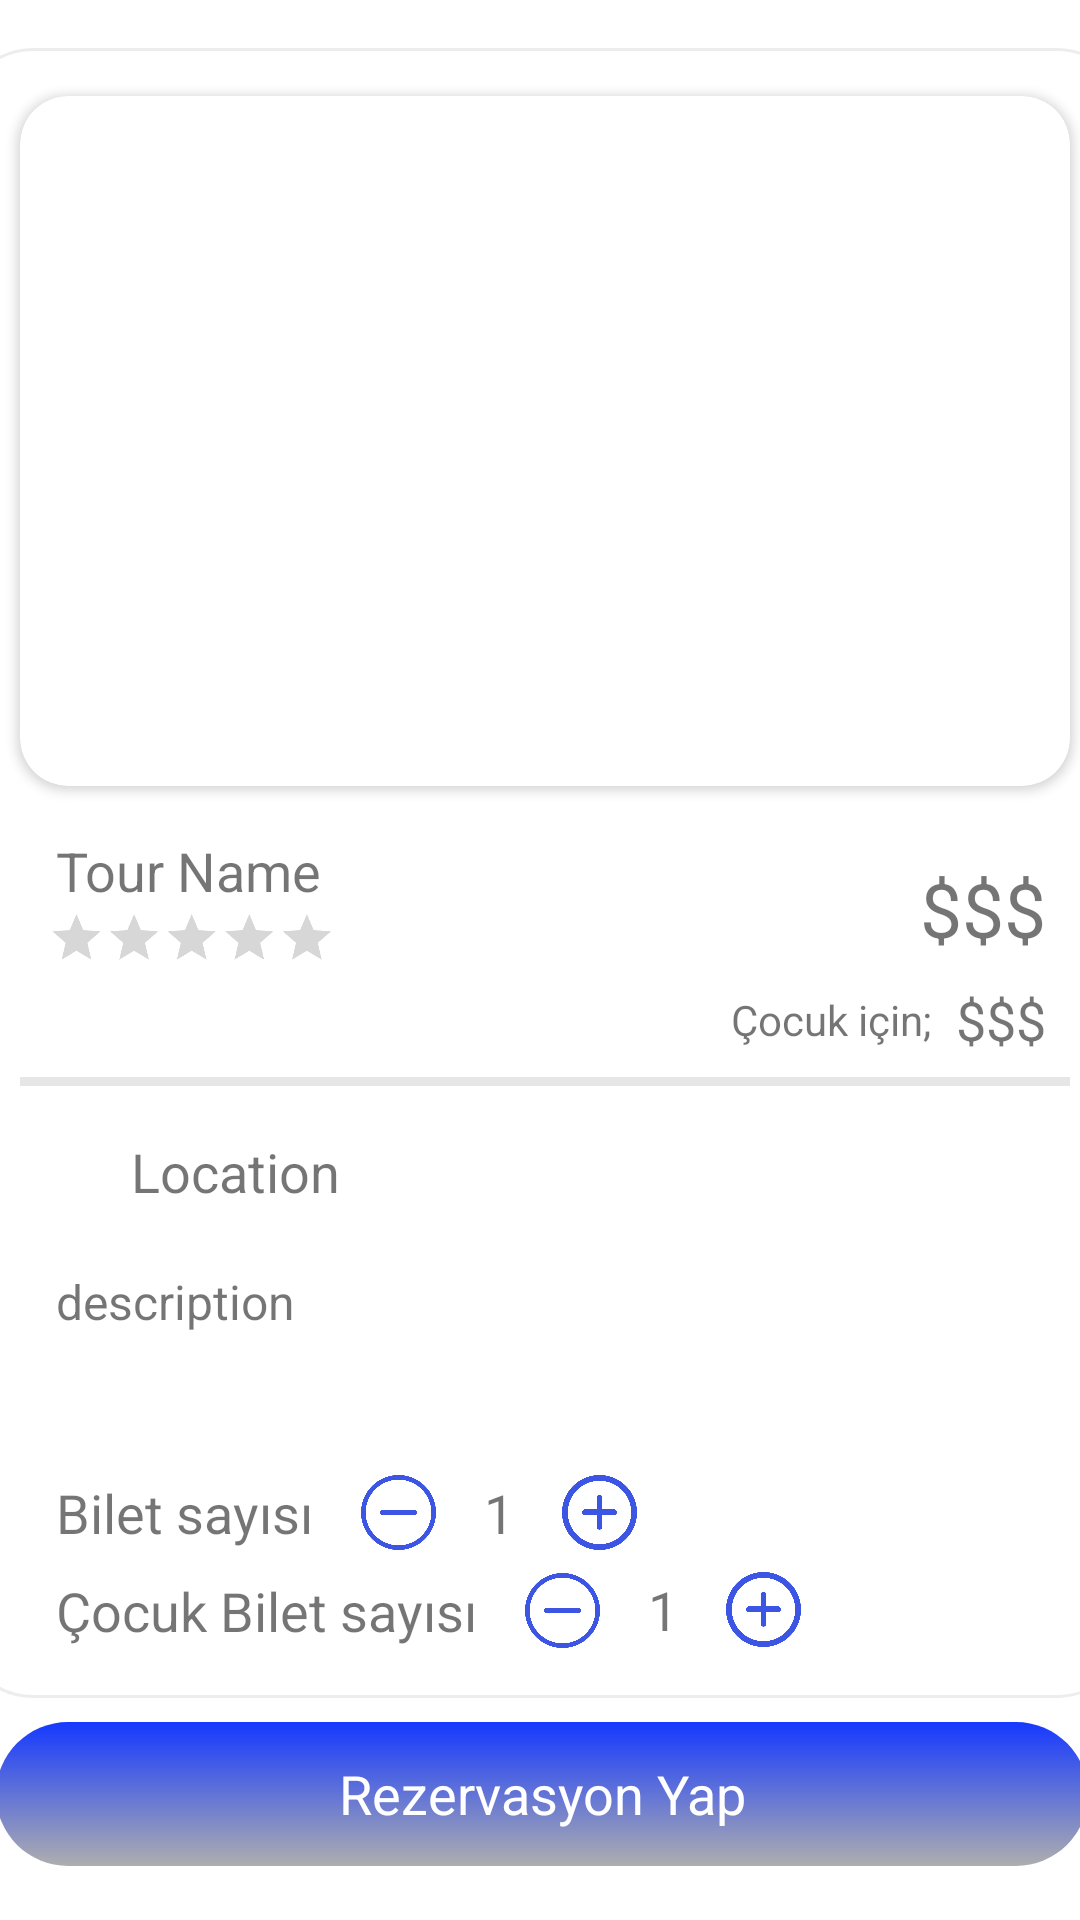

Here is an Android app screen rendered from its layout file. Give the layout XML and the strings, colors and styles it references.
<!-- AndroidManifest.xml: application theme Theme.ReservationProject -->
<!-- res/layout/fragment_tour_item.xml -->
<?xml version="1.0" encoding="utf-8"?>
<androidx.constraintlayout.widget.ConstraintLayout xmlns:android="http://schemas.android.com/apk/res/android"
    xmlns:app="http://schemas.android.com/apk/res-auto"
    xmlns:tools="http://schemas.android.com/tools"
    android:layout_width="match_parent"
    android:layout_height="702dp"
    tools:context=".view.tourViews.TourItemFragment">

    <androidx.constraintlayout.widget.ConstraintLayout
        android:id="@+id/constraintLayout4"
        android:layout_width="390dp"
        android:layout_height="550dp"
        android:layout_marginTop="16dp"
        android:background="@drawable/rounded_corner_with_white_bcg"
        app:layout_constraintEnd_toEndOf="parent"
        app:layout_constraintHorizontal_bias="0.461"
        app:layout_constraintStart_toStartOf="parent"
        app:layout_constraintTop_toTopOf="parent">

        <TextView
            android:id="@+id/tourNameTxt"
            android:layout_width="wrap_content"
            android:layout_height="wrap_content"
            android:layout_marginStart="32dp"
            android:layout_marginTop="16dp"
            android:text="@string/tour_name"
            android:textSize="18sp"
            app:layout_constraintStart_toStartOf="parent"
            app:layout_constraintTop_toBottomOf="@+id/cardView" />

        <ImageView
            android:id="@+id/imageView3"
            android:layout_width="25dp"
            android:layout_height="25dp"
            android:layout_marginStart="32dp"
            android:layout_marginTop="16dp"
            android:alpha="0.5"
            app:layout_constraintStart_toStartOf="parent"
            app:layout_constraintTop_toBottomOf="@+id/view3"
            app:srcCompat="@drawable/marker" />

        <TextView
            android:id="@+id/locationTxt"
            android:layout_width="wrap_content"
            android:layout_height="wrap_content"
            android:text="@string/location"
            android:textSize="18sp"
            app:layout_constraintBottom_toBottomOf="@+id/imageView3"
            app:layout_constraintStart_toEndOf="@+id/imageView3"
            app:layout_constraintTop_toTopOf="@+id/imageView3" />


        <RatingBar
            android:id="@+id/ratingBar"
            android:layout_width="wrap_content"
            android:layout_height="57dp"
            android:layout_marginTop="24dp"
            android:layout_marginEnd="193dp"
            android:isIndicator="true"
            android:scaleX="0.4"
            android:scaleY="0.4"
            app:layout_constraintEnd_toEndOf="parent"
            app:layout_constraintTop_toBottomOf="@+id/cardView" />

        <TextView
            android:id="@+id/priceTxt"
            android:layout_width="wrap_content"
            android:layout_height="wrap_content"
            android:layout_marginTop="24dp"
            android:layout_marginEnd="28dp"
            android:text="@string/prize"
            android:textSize="25sp"
            app:layout_constraintEnd_toEndOf="parent"
            app:layout_constraintTop_toBottomOf="@+id/cardView" />

        <View
            android:id="@+id/view3"
            android:layout_width="350dp"
            android:layout_height="3dp"
            android:layout_marginTop="16dp"
            android:alpha="0.3"
            android:background="@color/light_grey"
            app:layout_constraintEnd_toEndOf="parent"
            app:layout_constraintHorizontal_bias="0.5"
            app:layout_constraintStart_toStartOf="parent"
            app:layout_constraintTop_toBottomOf="@+id/ratingBar" />

        <TextView
            android:id="@+id/babyPriceTxt"
            android:layout_width="wrap_content"
            android:layout_height="wrap_content"
            android:layout_marginTop="8dp"
            android:text="@string/prize"
            android:textSize="18sp"
            app:layout_constraintEnd_toEndOf="@+id/priceTxt"
            app:layout_constraintHorizontal_bias="1.0"
            app:layout_constraintStart_toStartOf="@+id/priceTxt"
            app:layout_constraintTop_toBottomOf="@+id/priceTxt" />

        <androidx.cardview.widget.CardView
            android:id="@+id/cardView"
            android:layout_width="350dp"
            android:layout_height="230dp"
            android:layout_marginTop="16dp"
            app:cardCornerRadius="16dp"
            app:layout_constraintEnd_toEndOf="parent"
            app:layout_constraintHorizontal_bias="0.5"
            app:layout_constraintStart_toStartOf="parent"
            app:layout_constraintTop_toTopOf="parent">

            <ImageView
                android:id="@+id/photoImgView"
                android:layout_width="match_parent"
                android:layout_height="match_parent"
                tools:layout_editor_absoluteX="13dp"
                tools:layout_editor_absoluteY="8dp"
                tools:srcCompat="@tools:sample/avatars" />
        </androidx.cardview.widget.CardView>

        <TextView
            android:id="@+id/descriptionTxt"
            android:layout_width="338dp"
            android:layout_height="60dp"
            android:layout_marginTop="20dp"
            android:text="@string/description"
            android:textSize="16sp"
            app:layout_constraintEnd_toStartOf="@+id/locationTxt"
            app:layout_constraintHorizontal_bias="0.0"
            app:layout_constraintStart_toStartOf="@+id/imageView3"
            app:layout_constraintTop_toBottomOf="@+id/imageView3" />

        <TextView
            android:id="@+id/textView26"
            android:layout_width="wrap_content"
            android:layout_height="wrap_content"
            android:layout_marginEnd="8dp"
            android:text="@string/for_kids"
            app:layout_constraintBottom_toBottomOf="@+id/babyPriceTxt"
            app:layout_constraintEnd_toStartOf="@+id/babyPriceTxt"
            app:layout_constraintTop_toTopOf="@+id/babyPriceTxt" />

        <TextView
            android:id="@+id/textView27"
            android:layout_width="wrap_content"
            android:layout_height="wrap_content"
            android:layout_marginStart="32dp"
            android:layout_marginTop="130dp"
            android:text="Bilet sayısı"
            android:textSize="18sp"
            app:layout_constraintStart_toStartOf="parent"
            app:layout_constraintTop_toBottomOf="@+id/view3" />

        <TextView
            android:id="@+id/textView28"
            android:layout_width="wrap_content"
            android:layout_height="wrap_content"
            android:layout_marginStart="32dp"
            android:layout_marginTop="8dp"
            android:text="Çocuk Bilet sayısı"
            android:textSize="18sp"
            app:layout_constraintStart_toStartOf="parent"
            app:layout_constraintTop_toBottomOf="@+id/minus" />

        <ImageView
            android:id="@+id/minus"
            android:layout_width="25dp"
            android:layout_height="25dp"
            android:layout_marginStart="16dp"
            android:src="@drawable/minus"
            app:layout_constraintBottom_toBottomOf="@+id/textView27"
            app:layout_constraintStart_toEndOf="@+id/textView27"
            app:layout_constraintTop_toTopOf="@+id/textView27" />

        <ImageView
            android:id="@+id/minusChild"
            android:layout_width="25dp"
            android:layout_height="25dp"
            android:layout_marginStart="16dp"
            android:src="@drawable/minus"
            app:layout_constraintBottom_toBottomOf="@+id/textView28"
            app:layout_constraintStart_toEndOf="@+id/textView28"
            app:layout_constraintTop_toTopOf="@+id/textView28" />

        <ImageView
            android:id="@+id/add"
            android:layout_width="25dp"
            android:layout_height="25dp"
            android:layout_marginStart="16dp"
            android:src="@drawable/add"
            app:layout_constraintBottom_toBottomOf="@+id/personNum"
            app:layout_constraintStart_toEndOf="@+id/personNum"
            app:layout_constraintTop_toTopOf="@+id/personNum" />

        <ImageView
            android:id="@+id/addChild"
            android:layout_width="25dp"
            android:layout_height="25dp"
            android:layout_marginStart="16dp"
            android:src="@drawable/add"
            app:layout_constraintBottom_toBottomOf="@+id/childNum"
            app:layout_constraintStart_toEndOf="@+id/childNum"
            app:layout_constraintTop_toTopOf="@+id/childNum" />

        <TextView
            android:id="@+id/personNum"
            android:layout_width="wrap_content"
            android:layout_height="wrap_content"
            android:layout_marginStart="16dp"
            android:text="@string/_1"
            android:textSize="18sp"
            app:layout_constraintBottom_toBottomOf="@+id/minus"
            app:layout_constraintStart_toEndOf="@+id/minus"
            app:layout_constraintTop_toTopOf="@+id/minus" />

        <TextView
            android:id="@+id/childNum"
            android:layout_width="wrap_content"
            android:layout_height="wrap_content"
            android:layout_marginStart="16dp"
            android:layout_marginBottom="1dp"
            android:text="@string/_1"
            android:textSize="18sp"
            app:layout_constraintBottom_toBottomOf="@+id/minusChild"
            app:layout_constraintStart_toEndOf="@+id/minusChild"
            app:layout_constraintTop_toTopOf="@+id/minusChild" />
    </androidx.constraintlayout.widget.ConstraintLayout>

    <TextView
        android:id="@+id/findRoomBtn"
        android:layout_width="364dp"
        android:layout_height="48dp"
        android:layout_marginTop="8dp"
        android:background="@drawable/blue_to_white_background_with_radius"
        android:gravity="center"
        android:padding="5dp"
        android:text="Rezervasyon Yap"
        android:textColor="@color/white"
        android:textSize="18sp"
        app:layout_constraintEnd_toEndOf="parent"
        app:layout_constraintHorizontal_bias="0.482"
        app:layout_constraintStart_toStartOf="parent"
        app:layout_constraintTop_toBottomOf="@+id/constraintLayout4" />

</androidx.constraintlayout.widget.ConstraintLayout>
<!-- resources referenced by this layout -->
<resources>
  <color name="light_grey">#AFAFAF</color>
  <color name="white">#FFFFFFFF</color>
  <!-- drawable add: png bitmap (drawable, 23796 bytes) -->
  <!-- drawable blue_to_white_background_with_radius (drawable) -->
  <?xml version="1.0" encoding="utf-8"?>
  <shape xmlns:android="http://schemas.android.com/apk/res/android">
      <corners
          android:radius="25dp"/>
      <gradient android:type="linear" android:angle="100"
          android:startColor="#1539FF" android:endColor="#AEAEAE"/>
  </shape>
  <!-- drawable minus: png bitmap (drawable, 22892 bytes) -->
  <!-- drawable rounded_corner_with_white_bcg (drawable) -->
  <?xml version="1.0" encoding="utf-8"?>
  <shape xmlns:android="http://schemas.android.com/apk/res/android"
      android:shape="rectangle">
      <solid android:color="@color/white" />
      <corners android:radius="24dp"/>
      <stroke android:width="1dip" android:color="#EDEDED"/>
  </shape>
  <string name="_1">1</string>
  <string name="description">description</string>
  <string name="for_kids">Çocuk için;</string>
  <string name="location">Location</string>
  <string name="prize">$$$</string>
  <string name="tour_name">Tour Name</string>
  <style name="Theme.ReservationProject" parent="Theme.MaterialComponents.DayNight.DarkActionBar">
          
          <item name="colorPrimary">@color/purple_500</item>
          <item name="colorPrimaryVariant">@color/purple_700</item>
          <item name="colorOnPrimary">@color/white</item>
          
          <item name="colorSecondary">@color/teal_200</item>
          <item name="colorSecondaryVariant">@color/teal_700</item>
          <item name="colorOnSecondary">@color/black</item>
          
          <item name="android:statusBarColor">?attr/colorPrimaryVariant</item>
          
      </style>
  <color name="purple_500">#FF6200EE</color>
  <color name="purple_700">#FF3700B3</color>
  <color name="teal_200">#FF03DAC5</color>
  <color name="teal_700">#FF018786</color>
  <color name="black">#FF000000</color>
</resources>
